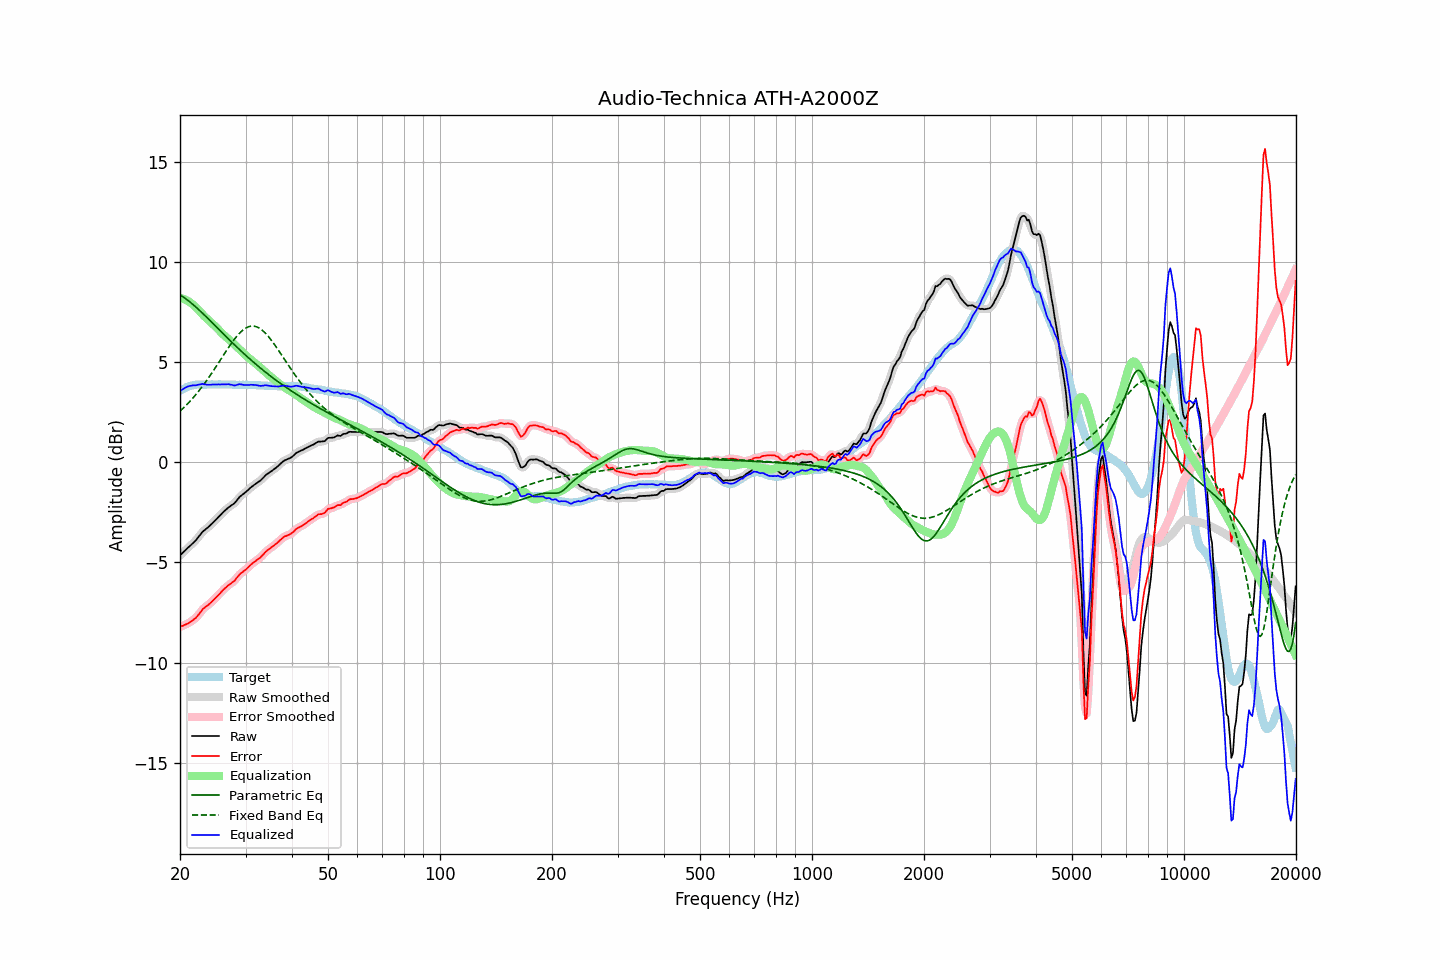

The data file committed next to this chart (first rows):
frequency, raw, error, smoothed, error_smoothed, equalization, parametric_eq, fixed_band_eq, equalized_raw, equalized_smoothed, target
20.00, -4.65, -8.21, -4.65, -8.21, 8.19, 8.35, 2.55, 3.55, 3.55, 3.56
20.20, -4.57, -8.18, -4.57, -8.18, 8.18, 8.30, 2.63, 3.61, 3.61, 3.61
20.40, -4.50, -8.16, -4.49, -8.15, 8.15, 8.25, 2.70, 3.66, 3.66, 3.66
20.61, -4.42, -8.11, -4.41, -8.11, 8.12, 8.19, 2.78, 3.71, 3.71, 3.69
20.81, -4.34, -8.08, -4.34, -8.08, 8.09, 8.13, 2.86, 3.75, 3.75, 3.74
21.02, -4.26, -8.04, -4.26, -8.03, 8.04, 8.07, 2.94, 3.79, 3.78, 3.78
21.23, -4.19, -7.99, -4.18, -7.99, 7.99, 8.01, 3.03, 3.81, 3.81, 3.80
21.44, -4.12, -7.94, -4.11, -7.94, 7.94, 7.94, 3.11, 3.82, 3.83, 3.82
21.66, -4.04, -7.88, -4.04, -7.88, 7.88, 7.88, 3.20, 3.84, 3.83, 3.84
21.87, -3.96, -7.82, -3.96, -7.82, 7.80, 7.81, 3.30, 3.84, 3.84, 3.85
22.09, -3.88, -7.76, -3.88, -7.75, 7.72, 7.74, 3.39, 3.84, 3.85, 3.87
22.31, -3.77, -7.66, -3.78, -7.66, 7.64, 7.66, 3.49, 3.87, 3.86, 3.88
22.54, -3.68, -7.56, -3.67, -7.56, 7.55, 7.59, 3.59, 3.88, 3.88, 3.88
22.76, -3.58, -7.46, -3.57, -7.45, 7.47, 7.52, 3.69, 3.89, 3.90, 3.88
22.99, -3.47, -7.34, -3.48, -7.35, 7.38, 7.44, 3.80, 3.92, 3.90, 3.87
23.22, -3.41, -7.28, -3.40, -7.27, 7.30, 7.36, 3.90, 3.89, 3.90, 3.87
23.45, -3.34, -7.21, -3.34, -7.21, 7.22, 7.29, 4.01, 3.88, 3.89, 3.87
23.69, -3.28, -7.16, -3.27, -7.15, 7.15, 7.21, 4.13, 3.87, 3.87, 3.88
23.92, -3.21, -7.09, -3.21, -7.09, 7.07, 7.13, 4.24, 3.87, 3.87, 3.88
24.16, -3.14, -7.02, -3.13, -7.02, 7.00, 7.05, 4.36, 3.87, 3.87, 3.88
24.40, -3.05, -6.95, -3.06, -6.94, 6.93, 6.97, 4.48, 3.88, 3.88, 3.89
24.65, -2.98, -6.86, -2.98, -6.86, 6.86, 6.89, 4.60, 3.88, 3.88, 3.88
24.89, -2.89, -6.78, -2.89, -6.78, 6.78, 6.81, 4.72, 3.88, 3.88, 3.88
25.14, -2.81, -6.70, -2.81, -6.70, 6.70, 6.73, 4.84, 3.88, 3.88, 3.88
25.39, -2.72, -6.62, -2.73, -6.62, 6.61, 6.65, 4.97, 3.89, 3.88, 3.89
25.65, -2.65, -6.54, -2.64, -6.53, 6.53, 6.57, 5.09, 3.88, 3.89, 3.89
25.91, -2.56, -6.44, -2.56, -6.44, 6.45, 6.49, 5.21, 3.89, 3.89, 3.88
26.16, -2.47, -6.36, -2.48, -6.36, 6.37, 6.41, 5.34, 3.89, 3.89, 3.88
26.43, -2.41, -6.29, -2.40, -6.28, 6.30, 6.33, 5.46, 3.89, 3.89, 3.88
26.69, -2.34, -6.22, -2.33, -6.21, 6.23, 6.25, 5.59, 3.89, 3.89, 3.88
26.96, -2.26, -6.14, -2.27, -6.15, 6.16, 6.17, 5.71, 3.90, 3.89, 3.88
27.23, -2.21, -6.09, -2.20, -6.08, 6.09, 6.09, 5.82, 3.88, 3.88, 3.88
27.50, -2.15, -6.03, -2.15, -6.03, 6.02, 6.01, 5.94, 3.87, 3.87, 3.88
27.77, -2.10, -5.97, -2.09, -5.97, 5.94, 5.93, 6.05, 3.85, 3.85, 3.87
28.05, -2.04, -5.91, -2.02, -5.89, 5.87, 5.85, 6.16, 3.83, 3.84, 3.87
28.33, -1.94, -5.80, -1.94, -5.80, 5.79, 5.78, 6.26, 3.86, 3.85, 3.86
28.62, -1.84, -5.70, -1.84, -5.70, 5.71, 5.70, 6.35, 3.87, 3.87, 3.86
28.90, -1.74, -5.61, -1.74, -5.61, 5.63, 5.63, 6.44, 3.90, 3.89, 3.87
29.19, -1.67, -5.53, -1.67, -5.53, 5.56, 5.55, 6.52, 3.89, 3.89, 3.86
29.48, -1.61, -5.48, -1.60, -5.47, 5.48, 5.48, 6.59, 3.87, 3.87, 3.87
29.78, -1.55, -5.41, -1.54, -5.41, 5.40, 5.40, 6.65, 3.85, 3.86, 3.86
30.08, -1.48, -5.35, -1.48, -5.34, 5.33, 5.33, 6.70, 3.85, 3.85, 3.87
30.38, -1.41, -5.27, -1.41, -5.27, 5.26, 5.26, 6.74, 3.85, 3.85, 3.86
30.68, -1.34, -5.20, -1.33, -5.20, 5.19, 5.19, 6.77, 3.86, 3.86, 3.86
30.99, -1.26, -5.12, -1.26, -5.12, 5.13, 5.11, 6.79, 3.87, 3.87, 3.86
31.30, -1.20, -5.05, -1.20, -5.05, 5.06, 5.04, 6.80, 3.87, 3.87, 3.85
31.61, -1.14, -4.99, -1.14, -4.99, 5.00, 4.97, 6.79, 3.86, 3.86, 3.85
31.93, -1.08, -4.93, -1.08, -4.93, 4.93, 4.91, 6.78, 3.86, 3.85, 3.85
32.24, -1.03, -4.87, -1.03, -4.87, 4.86, 4.84, 6.75, 3.84, 3.84, 3.84
32.57, -0.97, -4.81, -0.97, -4.81, 4.80, 4.77, 6.71, 3.83, 3.83, 3.84
32.89, -0.92, -4.76, -0.91, -4.75, 4.73, 4.70, 6.66, 3.81, 3.82, 3.84
33.22, -0.84, -4.67, -0.83, -4.67, 4.65, 4.64, 6.60, 3.82, 3.82, 3.83
33.55, -0.76, -4.59, -0.75, -4.58, 4.58, 4.57, 6.53, 3.83, 3.83, 3.83
33.89, -0.67, -4.49, -0.67, -4.49, 4.51, 4.51, 6.45, 3.84, 3.84, 3.82
34.23, -0.60, -4.42, -0.60, -4.42, 4.44, 4.45, 6.37, 3.84, 3.84, 3.82
34.57, -0.55, -4.36, -0.54, -4.35, 4.37, 4.38, 6.28, 3.82, 3.83, 3.81
34.92, -0.49, -4.30, -0.49, -4.30, 4.30, 4.32, 6.18, 3.81, 3.81, 3.81
35.27, -0.44, -4.24, -0.43, -4.24, 4.23, 4.26, 6.07, 3.80, 3.80, 3.80
35.62, -0.38, -4.18, -0.38, -4.18, 4.17, 4.20, 5.96, 3.79, 3.79, 3.80
35.97, -0.32, -4.12, -0.32, -4.12, 4.10, 4.14, 5.85, 3.79, 3.79, 3.80
... 635 more rows
